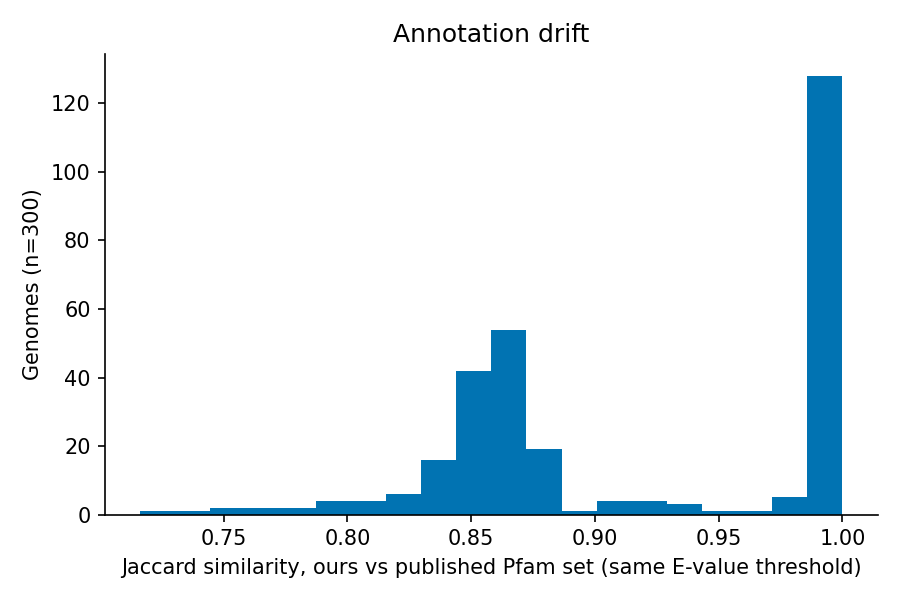

Data behind this chart, as committed beside it:
genome	ips_version	jaccard	jaccard_unfiltered	n_ours	n_published	n_published_unfiltered	n_gained	n_lost	prediction_changes	prediction_changes_unfiltered	accession_match
GCA_000008185.1	5.74-105.0	0.8504	0.5714	887	969	1489	34	116	1	1	exact
GCA_000009705.1	5.74-105.0	0.8599	0.651	1715	1789	2429	95	169	0	0	exact
GCA_000011085.1	5.74-105.0	0.7307	0.5139	1136	1081	1642	200	145	0	0	exact
GCA_000012485.1	5.74-105.0	0.8645	0.6	1004	1073	1588	41	110	0	0	exact
GCA_000016385.1	5.74-105.0	0.8329	0.5125	615	679	1135	27	91	0	0	exact
GCA_000017805.1	5.74-105.0	0.8419	0.597	1290	1425	2043	49	184	0	0	exact
GCA_000018285.1	5.74-105.0	0.8687	0.6538	1753	1820	2479	92	159	0	0	exact
GCA_000020465.1	5.74-105.0	0.8588	0.6082	1098	1192	1718	40	134	0	0	exact
GCA_000020985.1	5.74-105.0	0.8699	0.6335	1025	1088	1533	42	105	0	0	exact
GCA_000021645.1	5.74-105.0	0.8593	0.6287	939	1004	1408	41	106	0	0	exact
GCA_000021685.1	5.74-105.0	0.8669	0.616	1086	1158	1666	44	116	0	1	exact
GCA_000021945.1	5.74-105.0	0.8498	0.6098	1250	1349	1939	56	155	1	1	exact
GCA_000024405.1	5.74-105.0	0.8723	0.6285	1204	1260	1794	56	112	0	0	exact
GCA_000024565.1	5.74-105.0	0.85	0.5794	636	696	1054	24	84	0	1	exact
GCA_000024845.1	5.74-105.0	0.8518	0.6074	1263	1361	1947	56	154	0	1	exact
GCA_000024905.1	5.74-105.0	0.8712	0.6218	935	1011	1436	29	105	1	2	exact
GCA_000024985.1	5.74-105.0	0.8544	0.6038	1166	1267	1825	45	146	1	1	exact
GCA_000025185.1	5.74-105.0	0.8515	0.5682	1215	1316	2014	51	152	0	0	exact
GCA_000025325.1	5.74-105.0	0.7513	0.5221	1159	1137	1730	174	152	0	0	exact
GCA_000025605.1	5.74-105.0	0.883	0.6217	857	913	1321	27	83	1	1	exact
GCA_000025725.1	5.74-105.0	0.884	0.6211	1154	1218	1772	41	105	0	0	exact
GCA_000025905.1	5.74-105.0	0.8598	0.5797	1065	1150	1758	41	126	0	0	exact
GCA_000153625.1	5.74-105.0	0.8853	0.6222	1003	1052	1539	38	87	0	0	exact
GCA_000183405.1	5.74-105.0	0.893	0.6426	1076	1118	1590	41	83	0	0	exact
GCA_000186385.1	5.74-105.0	0.8552	0.6004	1173	1248	1831	57	132	0	0	exact
GCA_000188315.1	5.74-105.0	0.8554	0.6039	940	997	1461	47	104	0	0	exact
GCA_000191045.1	5.74-105.0	0.8843	0.63	858	917	1305	25	84	1	0	exact
GCA_000212915.1	5.74-105.0	0.8663	0.63	1146	1213	1713	51	118	0	0	exact
GCA_000214725.1	5.74-105.0	0.8426	0.5743	848	908	1367	45	105	0	0	exact
GCA_000219725.1	5.74-105.0	0.874	0.5977	1067	1135	1705	40	108	2	2	exact
GCA_000231405.3	5.74-105.0	0.8717	0.6425	1302	1382	1919	52	132	0	0	exact
GCA_000233715.3	5.74-105.0	0.8714	0.6377	1435	1505	2109	66	136	0	0	exact
GCA_000237825.1	5.74-105.0	0.868	0.618	921	1003	1430	27	109	1	1	exact
GCA_000242255.3	5.74-105.0	0.8583	0.6209	1418	1494	2122	73	149	0	0	exact
GCA_000310065.1	5.74-105.0	0.8473	0.5973	1172	1259	1815	57	144	0	0	exact
GCA_000317495.1	5.74-105.0	0.8679	0.6379	1536	1602	2236	78	144	0	1	exact
GCA_000317835.1	5.74-105.0	0.8614	0.5936	1247	1331	1972	54	138	0	0	exact
GCA_000331735.1	5.74-105.0	0.8462	0.5729	1667	1767	2690	93	193	0	0	exact
GCA_000349975.1	5.74-105.0	0.873	0.5759	847	893	1394	36	82	0	0	exact
GCA_000402035.1	5.74-105.0	0.8649	0.6608	1869	1967	2635	90	188	0	0	exact
GCA_000504105.1	5.74-105.0	0.8778	0.6201	926	980	1415	35	89	0	1	exact
GCA_000511385.1	5.74-105.0	0.8792	0.6341	1524	1603	2277	61	140	0	0	exact
GCA_000512735.1	5.74-105.0	0.8685	0.6234	868	922	1322	36	90	0	0	exact
GCA_000695095.2	5.74-105.0	0.8624	0.5872	1249	1349	2019	46	146	0	1	exact
GCA_000734015.1	5.74-105.0	0.8828	0.6189	923	973	1418	34	84	0	0	exact
GCA_000755145.1	5.74-105.0	0.8623	0.5713	890	963	1500	32	105	1	1	exact
GCA_000816305.1	5.74-105.0	0.8562	0.5693	815	876	1360	35	96	0	0	exact
GCA_000959725.1	5.74-105.0	0.8575	0.6501	1948	2079	2806	89	220	0	0	exact
GCA_001017655.1	5.74-105.0	0.8662	0.5913	950	1002	1515	44	96	0	0	exact
GCA_001027025.1	5.74-105.0	0.8784	0.6034	861	931	1379	23	93	0	0	exact
GCA_001027545.1	5.74-105.0	0.8756	0.6031	750	803	1185	25	78	0	0	exact
GCA_001263395.1	5.74-105.0	0.8522	0.5802	701	753	1132	32	84	0	0	exact
GCA_001305575.3	5.74-105.0	0.8685	0.6219	1424	1474	2102	77	127	0	0	exact
GCA_001305675.1	5.74-105.0	0.8395	0.5955	1318	1399	2031	78	159	0	0	exact
GCA_001481685.1	5.74-105.0	0.8467	0.5005	499	537	937	24	62	0	1	exact
GCA_001482365.1	5.74-105.0	0.8464	0.5957	1175	1253	1825	62	140	0	0	exact
GCA_001542625.2	5.74-105.0	0.8442	0.6303	1889	1958	2702	128	197	0	0	exact
GCA_001548275.1	5.74-105.0	0.8692	0.6075	889	954	1392	32	97	0	0	exact
GCA_001563245.1	5.74-105.0	0.8298	0.5643	745	792	1212	48	95	0	0	exact
GCA_001618865.1	5.74-105.0	0.8499	0.5802	1474	1558	2380	81	165	0	0	exact
... 240 more rows
